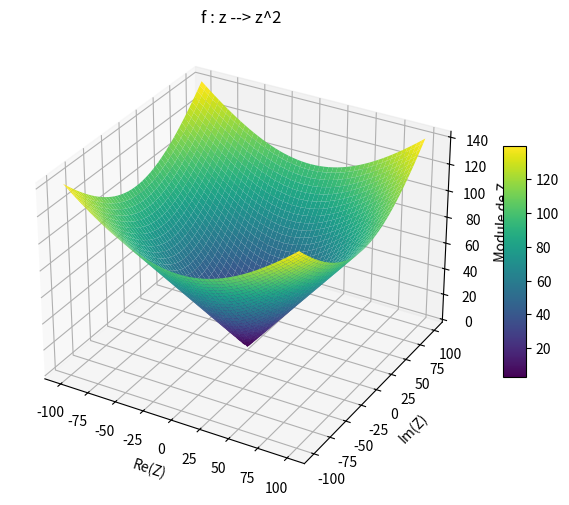

Source code (Python):
from math import * 
import numpy as np
import matplotlib.pyplot as plt
from mpl_toolkits.mplot3d import Axes3D



def complexe_carre(X, Y):
    # Création de la grille
    x, y = np.meshgrid(X, Y)
    Z = np.sqrt(x**2 + y**2)

    # Création de la figure
    fig = plt.figure(figsize=(8, 6))
    ax = fig.add_subplot(111, projection='3d')

    # Tracé de la surface
    surface = ax.plot_surface(x, y, Z, cmap='viridis', edgecolor='none')

    # Ajout d'une barre de couleur
    fig.colorbar(surface, ax=ax, shrink=0.5, aspect=10)

    # Ajout des étiquettes et du titre
    ax.set_title("f : z --> z^2")
    ax.set_xlabel("Re(Z)")
    ax.set_ylabel("Im(Z)")
    ax.set_zlabel("Module de Z")

    # Affichage
    plt.show()

def complexe_cube(X,Y):
    # Création de la grille
    x, y = np.meshgrid(X, Y)
    # (x + iy)^3 = ( x**3 - 3*x*y**2) + i(3*x**2*y - y**2)
    Z = np.sqrt(( x**3 - 3*x*y**2)**2 + (3*x**2*y - y**2)**2)

    # Création de la figure
    fig = plt.figure(figsize=(8, 6))
    ax = fig.add_subplot(111, projection='3d')

    # Tracé de la surface
    surface = ax.plot_surface(x, y, Z, cmap='viridis', edgecolor='none')

    # Ajout d'une barre de couleur
    fig.colorbar(surface, ax=ax, shrink=0.5, aspect=10)

    # Ajout des étiquettes et du titre
    ax.set_title("f : z --> z^3")
    ax.set_xlabel("Re(Z)")
    ax.set_ylabel("Im(Z)")
    ax.set_zlabel("Module de Z")

    # Affichage
    plt.show()

# Exemple d'utilisation
X = np.linspace(-100, 100, 200)
Y = np.linspace(-100, 100, 200)
complexe_carre(X, Y)
#complexe_cube(X,Y)


